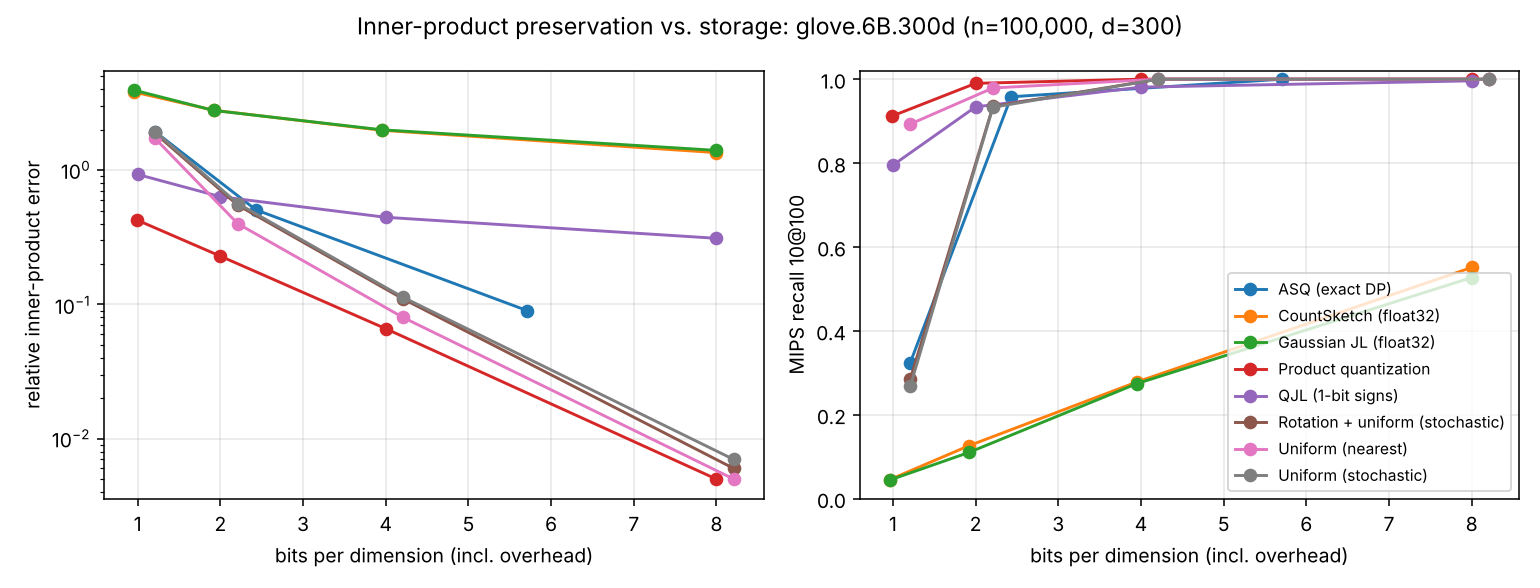

Data behind this chart, as committed beside it:
dataset, method, key, bits, bits_per_dim, n, d, encode_s, rel_ip_error, rel_bias, recall@10, recall10@100
glove.6B.300d, Uniform (nearest), uniform, 1, 1.21, 100000, 300, 0.04, 1.726, 0.457, 0.472, 0.893
glove.6B.300d, Uniform (nearest), uniform, 2, 2.21, 100000, 300, 0.05, 0.4, 0.0047, 0.661, 0.979
glove.6B.300d, Uniform (nearest), uniform, 4, 4.21, 100000, 300, 0.04, 0.08, 0.0002, 0.917, 1.0
glove.6B.300d, Uniform (nearest), uniform, 8, 8.21, 100000, 300, 0.05, 0.005, 0.0, 0.995, 1.0
glove.6B.300d, Uniform (stochastic), uniform_stoch, 1, 1.21, 100000, 300, 0.21, 1.939, -0.0001, 0.074, 0.268
glove.6B.300d, Uniform (stochastic), uniform_stoch, 2, 2.21, 100000, 300, 0.22, 0.565, -0.0004, 0.548, 0.933
glove.6B.300d, Uniform (stochastic), uniform_stoch, 4, 4.21, 100000, 300, 0.23, 0.113, -0.0, 0.895, 1.0
glove.6B.300d, Uniform (stochastic), uniform_stoch, 8, 8.21, 100000, 300, 0.22, 0.007, -0.0, 0.993, 1.0
glove.6B.300d, Rotation + uniform (stochastic), rotated, 1, 1.21, 100000, 300, 0.35, 1.885, -0.0014, 0.079, 0.285
glove.6B.300d, Rotation + uniform (stochastic), rotated, 2, 2.21, 100000, 300, 0.31, 0.549, -0.0005, 0.566, 0.935
glove.6B.300d, Rotation + uniform (stochastic), rotated, 4, 4.21, 100000, 300, 0.35, 0.11, -0.0001, 0.9, 1.0
glove.6B.300d, Rotation + uniform (stochastic), rotated, 8, 8.21, 100000, 300, 0.28, 0.006, -0.0, 0.993, 1.0
glove.6B.300d, ASQ (exact DP), asq, 1, 1.21, 20000, 300, 1.31, 1.936, -0.0026, 0.093, 0.324
glove.6B.300d, ASQ (exact DP), asq, 2, 2.43, 20000, 300, 2.57, 0.507, 0.0007, 0.58, 0.958
glove.6B.300d, ASQ (exact DP), asq, 4, 5.71, 20000, 300, 13.82, 0.09, -0.0, 0.911, 1.0
glove.6B.300d, Gaussian JL (float32), jl, 1, 0.96, 100000, 300, 0.0, 3.944, -0.1372, 0.008, 0.044
glove.6B.300d, Gaussian JL (float32), jl, 2, 1.92, 100000, 300, 0.0, 2.787, -0.0848, 0.025, 0.11
glove.6B.300d, Gaussian JL (float32), jl, 4, 3.95, 100000, 300, 0.01, 2.001, -0.0322, 0.083, 0.274
glove.6B.300d, Gaussian JL (float32), jl, 8, 8.0, 100000, 300, 0.01, 1.405, -0.0025, 0.205, 0.527
glove.6B.300d, CountSketch (float32), countsketch, 1, 0.96, 100000, 300, 0.0, 3.819, -0.1703, 0.009, 0.045
glove.6B.300d, CountSketch (float32), countsketch, 2, 1.92, 100000, 300, 0.0, 2.797, 0.1018, 0.027, 0.126
glove.6B.300d, CountSketch (float32), countsketch, 4, 3.95, 100000, 300, 0.0, 1.984, 0.0159, 0.079, 0.278
glove.6B.300d, CountSketch (float32), countsketch, 8, 8.0, 100000, 300, 0.01, 1.352, 0.0389, 0.215, 0.551
glove.6B.300d, QJL (1-bit signs), qjl, 1, 1.0, 100000, 300, 0.15, 0.93, 0.0157, 0.412, 0.795
glove.6B.300d, QJL (1-bit signs), qjl, 2, 2.0, 100000, 300, 0.31, 0.635, 0.011, 0.579, 0.934
glove.6B.300d, QJL (1-bit signs), qjl, 4, 4.0, 100000, 300, 0.67, 0.446, -0.0226, 0.693, 0.981
glove.6B.300d, QJL (1-bit signs), qjl, 8, 8.0, 100000, 300, 1.31, 0.311, -0.0182, 0.779, 0.996
glove.6B.300d, Product quantization, pq, 1, 0.99, 100000, 300, 11.96, 0.426, -0.0005, 0.564, 0.912
glove.6B.300d, Product quantization, pq, 2, 2.0, 100000, 300, 7.62, 0.229, -0.0002, 0.764, 0.99
glove.6B.300d, Product quantization, pq, 4, 4.0, 100000, 300, 15.0, 0.066, -0.0001, 0.923, 1.0
glove.6B.300d, Product quantization, pq, 8, 8.0, 100000, 300, 26.09, 0.005, 0.0, 0.987, 1.0
